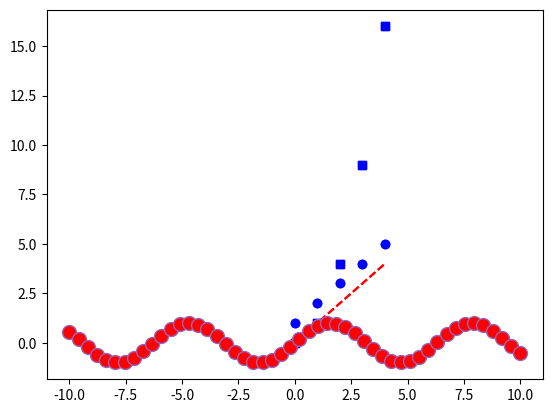

Python code for this plot:
import numpy as np
from matplotlib import pyplot as plt

#在一个图中画3条线
deng_array = np.arange(0,5)
plt.plot(deng_array,deng_array,'r--')#第一条线
plt.plot(deng_array,deng_array+1,'bo')#第二条线
plt.plot(deng_array,deng_array**2,'bs')#第三条线
plt.show()

#换种写法，一图中展示多条线
plt.plot(deng_array,deng_array,'r--',deng_array,deng_array+1,'bo',deng_array,deng_array**2,'bs')#多条线展示在一起
plt.show()

#画条线
x=np.linspace(-10,10) #均匀取x轴的值
y=np.sin(x)
plt.plot(x,y,linewidth=2.0)#加入x,y之后，还可以指定线条有多粗linewidth
plt.plot(x,y,linestyle=':')#加入x,y之后，指定线条样式
plt.plot(x,y,linestyle=':',marker='o')#加入x,y之后，指定线条样式,增加关键点
plt.plot(x,y,linestyle=':',marker='o',markerfacecolor='r')#加入x,y之后，指定线条样式,增加关键点，指定关键点的颜色
plt.plot(x,y,linestyle=':',marker='o',markerfacecolor='r',markersize=10)#加入x,y之后，指定线条样式,增加关键点，指定关键点的颜色,指定关键点大小

plt.show()